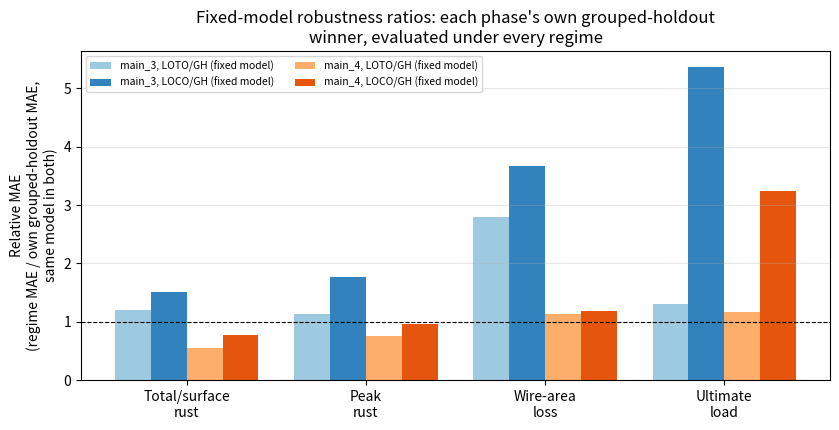

Recreate this plot in Python. (Note: this script raises an exception after producing the figure.)
"""
Figure 5.1 (v2): cross-phase robustness synthesis using a FIXED model per
target within each phase (each phase's own grouped-holdout winner,
evaluated under every regime), not a best-available-model-per-regime
comparison. This corrects the v1 script, which sourced main_3's numbers
from Chapter 4 Table 3.2's "best mean model per (target, regime) cell",
which changes model identity across regimes for some targets (e.g. total
rust: RandomForest at grouped-holdout/LOCO but MLP at LOTO) and is
therefore not a same-model robustness ratio.

main_3 fixed-model source: main_3/outputs/corrosion_regression_metrics.csv,
main_3/outputs/damage_regression_metrics.csv (per-fold rows), aggregated by
(target, strategy, model), with the grouped-holdout-winning model selected
per target and its own rows read off under leave_one_treatment_out and
leave_one_campaign_out. Verified directly this session:
  surface_total_rust_pct : random_forest  (GH 1.381 / LOTO 1.649 / LOCO 2.096)
  peak_rust_pct           : mlp_regressor  (GH 4.209 / LOTO 4.744 / LOCO 7.435)
  wire_area_loss_pct      : random_forest  (GH 3.899 / LOTO 10.935 / LOCO 14.344)
  ultimate_load_kn        : random_forest  (GH 0.1207 / LOTO 0.1582 / LOCO 0.6487)

main_4 source: main_4/outputs/diagnostics/tables/benchmark_best_model_robustness.csv.
This table is ALREADY a fixed-model comparison by construction -- verified
directly against main_4/src/corrosion_proxy_rul/diagnostics.py's
build_best_model_robustness(): it selects each target's grouped-holdout
winner and reports that same model's rows under every strategy it has.
  surface_total_rust_pct : GradientBoosting (LOTO/GH=0.549, LOCO/GH=0.767)
  peak_rust_pct           : RandomForest     (LOTO/GH=0.758, LOCO/GH=0.964)
  wire_area_loss_frac     : RandomForest     (LOTO/GH=1.139, LOCO/GH=1.181)
  ultimate_load_kn        : RandomForest     (LOTO/GH=1.166, LOCO/GH=3.236)
"""
import matplotlib
matplotlib.use("Agg")
import matplotlib.pyplot as plt
import numpy as np

targets = ["Total/surface\nrust", "Peak\nrust", "Wire-area\nloss", "Ultimate\nload"]

# main_3, fixed model = grouped-holdout winner for that target
main3_gh   = [1.381353, 4.208694, 3.899300, 0.120685]
main3_loto = [1.648765, 4.743628, 10.934605, 0.158158]
main3_loco = [2.095868, 7.435230, 14.344338, 0.648721]
main3_loto_ratio = [b / a for a, b in zip(main3_gh, main3_loto)]
main3_loco_ratio = [b / a for a, b in zip(main3_gh, main3_loco)]

# main_4, already fixed-model (relative_mae_vs_group_shuffle column)
main4_loto_ratio = [0.549373, 0.758080, 1.138879, 1.166440]
main4_loco_ratio = [0.767472, 0.964394, 1.180697, 3.235727]

x = np.arange(len(targets))
width = 0.2

fig, ax = plt.subplots(figsize=(8.5, 4.4))
ax.bar(x - 1.5*width, main3_loto_ratio, width, label="main_3, LOTO/GH (fixed model)", color="#9ecae1")
ax.bar(x - 0.5*width, main3_loco_ratio, width, label="main_3, LOCO/GH (fixed model)", color="#3182bd")
ax.bar(x + 0.5*width, main4_loto_ratio, width, label="main_4, LOTO/GH (fixed model)", color="#fdae6b")
ax.bar(x + 1.5*width, main4_loco_ratio, width, label="main_4, LOCO/GH (fixed model)", color="#e6550d")

ax.axhline(1.0, color="black", linewidth=0.8, linestyle="--")
ax.set_xticks(x)
ax.set_xticklabels(targets)
ax.set_ylabel("Relative MAE\n(regime MAE / own grouped-holdout MAE,\nsame model in both)")
ax.set_title("Fixed-model robustness ratios: each phase's own grouped-holdout\nwinner, evaluated under every regime")
ax.legend(fontsize=7.5, ncol=2)
ax.grid(axis="y", alpha=0.3)
fig.tight_layout()
out = "/Users/parastoo/All_projects/Proj_corrosion/corrosion/activity_report/figures/fig_5_1_robustness_synthesis.png"
fig.savefig(out, dpi=200)
print("wrote", out)
for t, a, b, c in zip(targets, main3_gh, main3_loto_ratio, main3_loco_ratio):
    print(t.replace(chr(10), " "), "main3 GH=", round(a,4), "LOTO/GH=", round(b,3), "LOCO/GH=", round(c,3))
for t, b, c in zip(targets, main4_loto_ratio, main4_loco_ratio):
    print(t.replace(chr(10), " "), "main4 LOTO/GH=", round(b,3), "LOCO/GH=", round(c,3))
